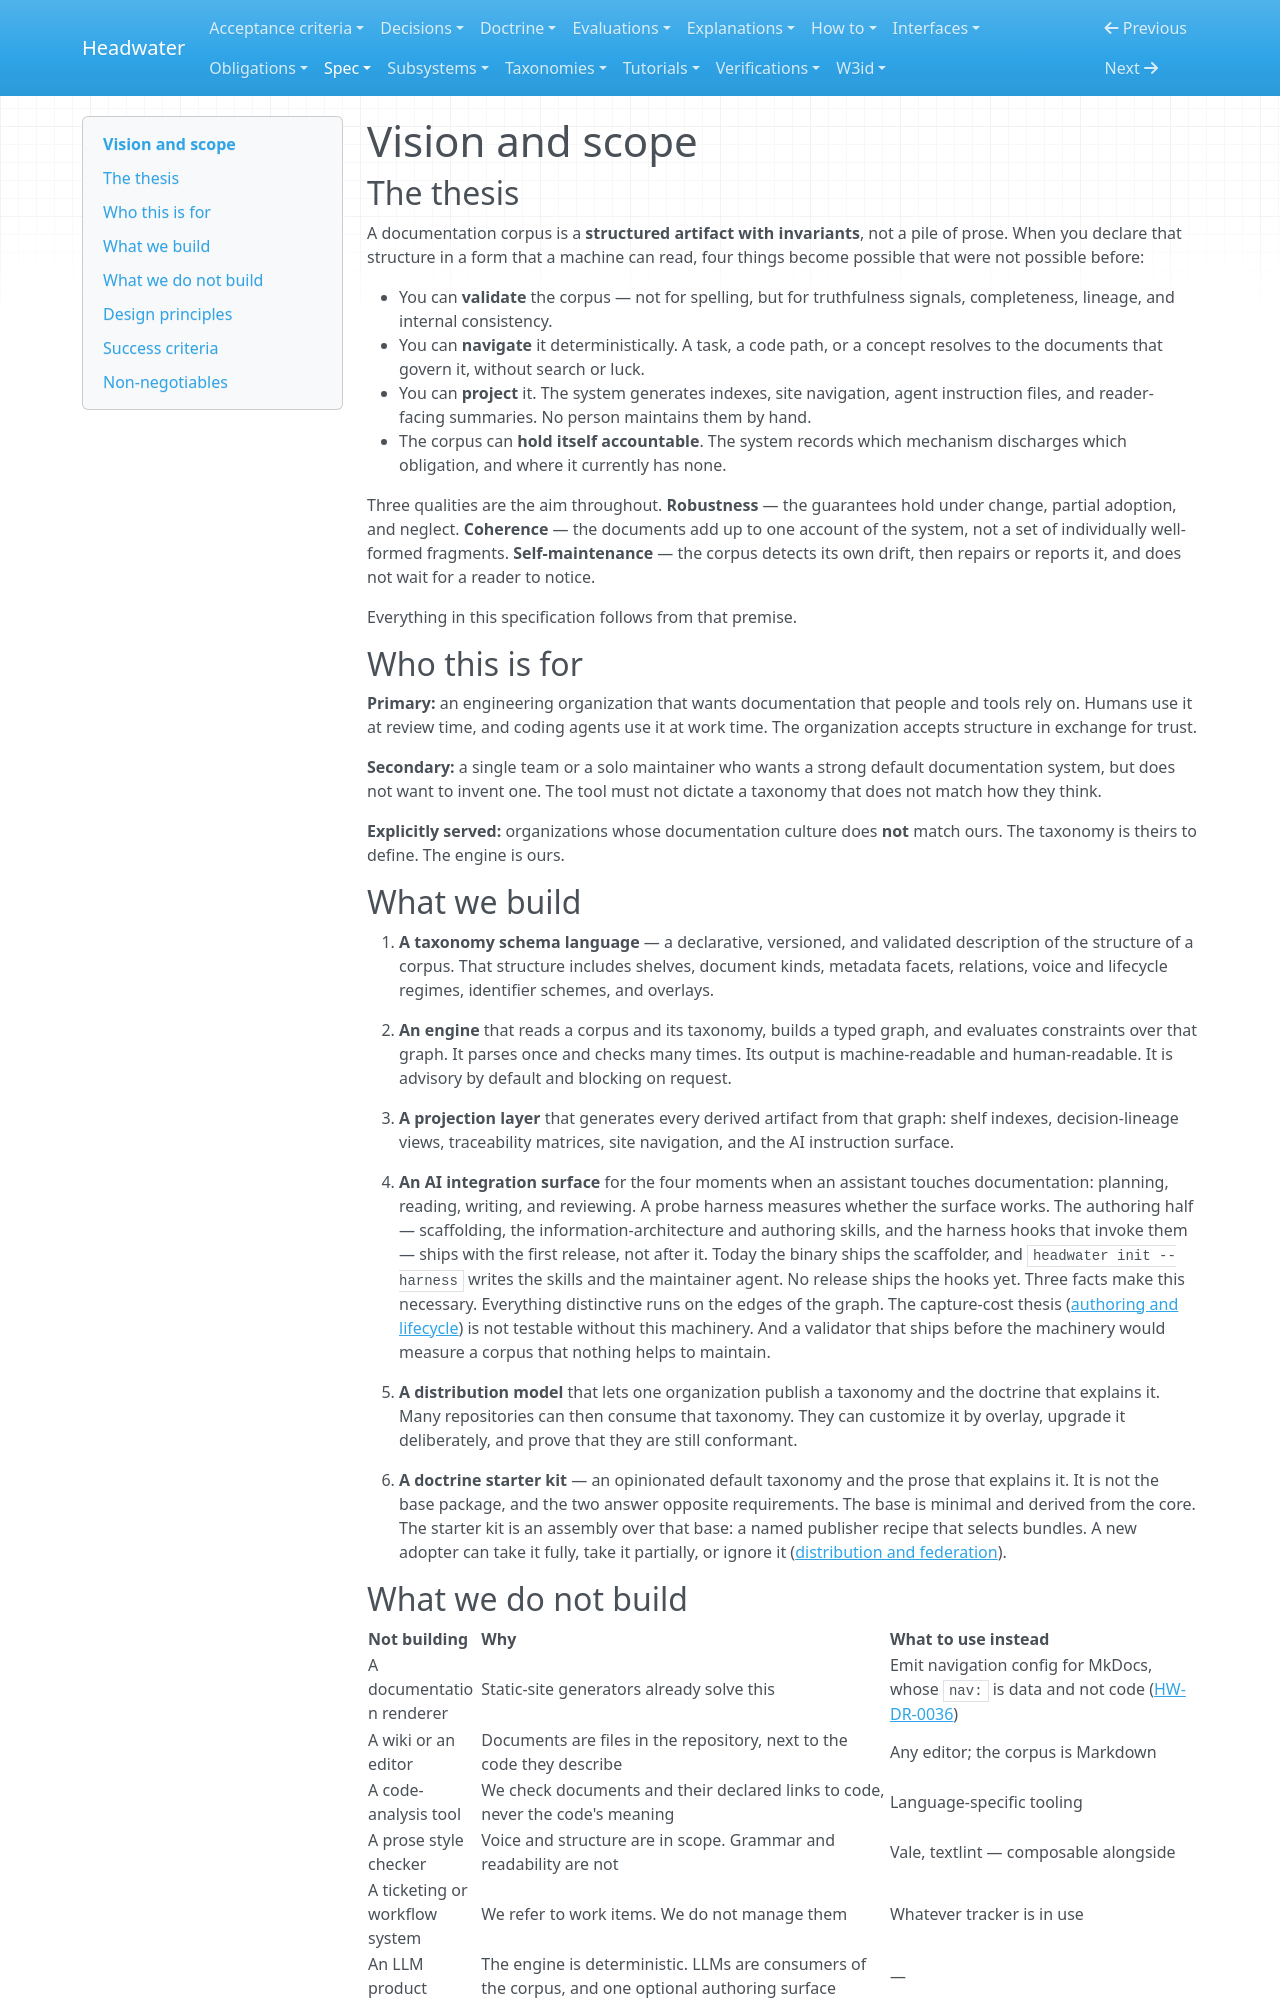

repository: headwater-ai/headwater · page: spec/vision-and-scope/index.html · generator: mkdocs

---
id: HW-SPEC-vision-and-scope
status: current
status_since: 2026-08-01
last_verified: 2026-08-11
summary: What Headwater is for, the three qualities it aims at, the eleven design principles, and what it refuses to build.
doc_type: design_spec
title: "Vision and scope"
provenance:
  warrant: accepted
  agency: mixed
  drafted_by: [claude-fable-5, claude-opus-5]
  activity: draft+revise
  accepted_by: j.baxter
  evidence_basis: evidenced
relations:
  cites_evidence:
    - HW-EVAL-adjacent-work
    - HW-EVAL-default-taxonomy-first-run
    - HW-EVAL-first-contact
    - HW-EVAL-the-serving-boundary
    - HW-EVAL-theoretical-foundations
---

# Vision and scope

## The thesis

A documentation corpus is a **structured artifact with invariants**, not a pile of prose. When you declare that structure in a form that a machine can read, four things become possible that were not possible before:

- You can **validate** the corpus — not for spelling, but for truthfulness signals, completeness, lineage, and internal consistency.
- You can **navigate** it deterministically. A task, a code path, or a concept resolves to the documents that govern it, without search or luck.
- You can **project** it. The system generates indexes, site navigation, agent instruction files, and reader-facing summaries. No person maintains them by hand.
- The corpus can **hold itself accountable**. The system records which mechanism discharges which obligation, and where it currently has none.

Three qualities are the aim throughout. **Robustness** — the guarantees hold under change, partial adoption, and neglect. **Coherence** — the documents add up to one account of the system, not a set of individually well-formed fragments. **Self-maintenance** — the corpus detects its own drift, then repairs or reports it, and does not wait for a reader to notice.

Everything in this specification follows from that premise.

## Who this is for

**Primary:** an engineering organization that wants documentation that people and tools rely on. Humans use it at review time, and coding agents use it at work time. The organization accepts structure in exchange for trust.

**Secondary:** a single team or a solo maintainer who wants a strong default documentation system, but does not want to invent one. The tool must not dictate a taxonomy that does not match how they think.

**Explicitly served:** organizations whose documentation culture does **not** match ours. The taxonomy is theirs to define. The engine is ours.

## What we build

1. **A taxonomy schema language** — a declarative, versioned, and validated description of the structure of a corpus. That structure includes shelves, document kinds, metadata facets, relations, voice and lifecycle regimes, identifier schemes, and overlays.

2. **An engine** that reads a corpus and its taxonomy, builds a typed graph, and evaluates constraints over that graph. It parses once and checks many times. Its output is machine-readable and human-readable. It is advisory by default and blocking on request.

3. **A projection layer** that generates every derived artifact from that graph: shelf indexes, decision-lineage views, traceability matrices, site navigation, and the AI instruction surface.

4. **An AI integration surface** for the four moments when an assistant touches documentation: planning, reading, writing, and reviewing. A probe harness measures whether the surface works. The authoring half — scaffolding, the information-architecture and authoring skills, and the harness hooks that invoke them — ships with the first release, not after it. Today the binary ships the scaffolder, and `headwater init --harness` writes the skills and the maintainer agent. No release ships the hooks yet. Three facts make this necessary. Everything distinctive runs on the edges of the graph. The capture-cost thesis ([authoring and lifecycle](authoring-and-lifecycle.md#capture-cost-is-a-tracked-metric)) is not testable without this machinery. And a validator that ships before the machinery would measure a corpus that nothing helps to maintain.

5. **A distribution model** that lets one organization publish a taxonomy and the doctrine that explains it. Many repositories can then consume that taxonomy. They can customize it by overlay, upgrade it deliberately, and prove that they are still conformant.

6. **A doctrine starter kit** — an opinionated default taxonomy and the prose that explains it. It is not the base package, and the two answer opposite requirements. The base is minimal and derived from the core. The starter kit is an assembly over that base: a named publisher recipe that selects bundles. A new adopter can take it fully, take it partially, or ignore it ([distribution and federation](distribution-and-federation.md#the-starter-kit-is-an-assembly)).
